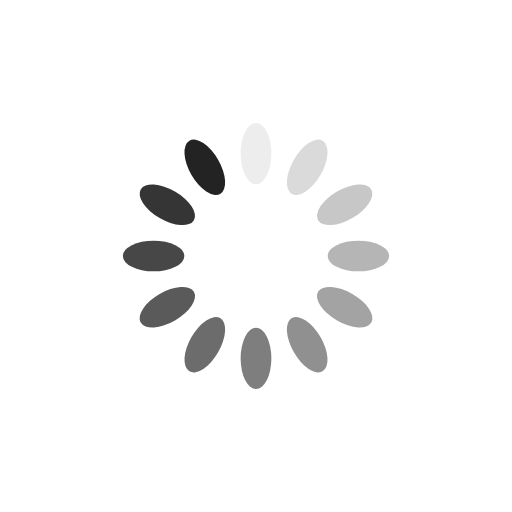
t = 0.00 s
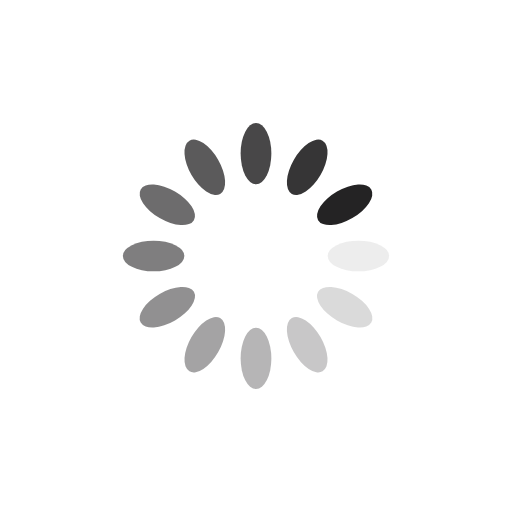
t = 0.25 s
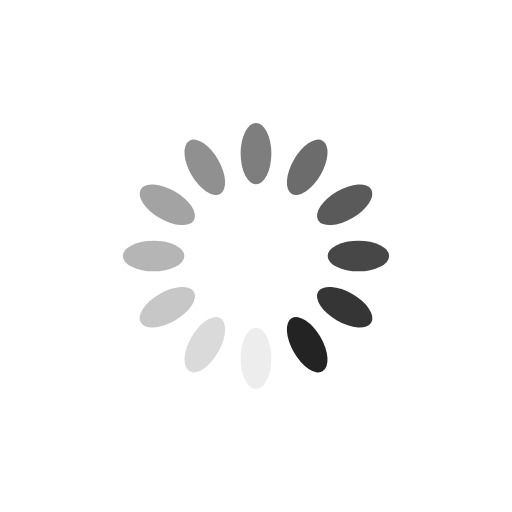
t = 0.50 s
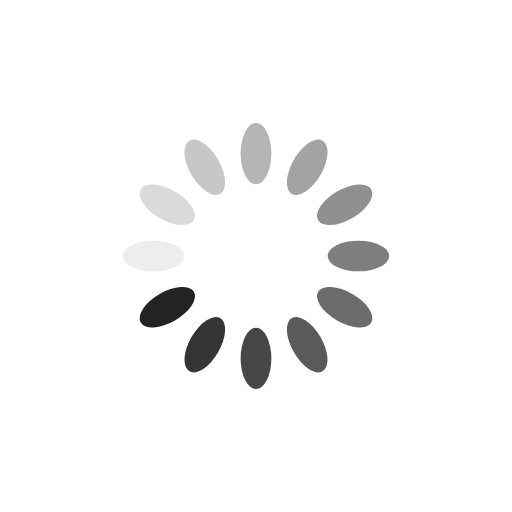
t = 0.75 s

The animated SVG that drew these frames (rendered in a browser with its animation timeline set to each time). Animation: 12 SMIL elements (animate=12); one cycle of 1.00 s, repeats indefinitely.

<?xml version="1.0" encoding="utf-8"?>
<svg xmlns="http://www.w3.org/2000/svg" xmlns:xlink="http://www.w3.org/1999/xlink" style="margin: auto; background: rgb(255, 255, 255); display: block; shape-rendering: auto;" width="200px" height="200px" viewBox="0 0 100 100" preserveAspectRatio="xMidYMid">
<g transform="rotate(0 50 50)">
  <rect x="47" y="24" rx="3" ry="6" width="6" height="12" fill="#242324">
    <animate attributeName="opacity" values="1;0" keyTimes="0;1" dur="1s" begin="-0.9166666666666666s" repeatCount="indefinite"></animate>
  </rect>
</g><g transform="rotate(30 50 50)">
  <rect x="47" y="24" rx="3" ry="6" width="6" height="12" fill="#242324">
    <animate attributeName="opacity" values="1;0" keyTimes="0;1" dur="1s" begin="-0.8333333333333334s" repeatCount="indefinite"></animate>
  </rect>
</g><g transform="rotate(60 50 50)">
  <rect x="47" y="24" rx="3" ry="6" width="6" height="12" fill="#242324">
    <animate attributeName="opacity" values="1;0" keyTimes="0;1" dur="1s" begin="-0.75s" repeatCount="indefinite"></animate>
  </rect>
</g><g transform="rotate(90 50 50)">
  <rect x="47" y="24" rx="3" ry="6" width="6" height="12" fill="#242324">
    <animate attributeName="opacity" values="1;0" keyTimes="0;1" dur="1s" begin="-0.6666666666666666s" repeatCount="indefinite"></animate>
  </rect>
</g><g transform="rotate(120 50 50)">
  <rect x="47" y="24" rx="3" ry="6" width="6" height="12" fill="#242324">
    <animate attributeName="opacity" values="1;0" keyTimes="0;1" dur="1s" begin="-0.5833333333333334s" repeatCount="indefinite"></animate>
  </rect>
</g><g transform="rotate(150 50 50)">
  <rect x="47" y="24" rx="3" ry="6" width="6" height="12" fill="#242324">
    <animate attributeName="opacity" values="1;0" keyTimes="0;1" dur="1s" begin="-0.5s" repeatCount="indefinite"></animate>
  </rect>
</g><g transform="rotate(180 50 50)">
  <rect x="47" y="24" rx="3" ry="6" width="6" height="12" fill="#242324">
    <animate attributeName="opacity" values="1;0" keyTimes="0;1" dur="1s" begin="-0.4166666666666667s" repeatCount="indefinite"></animate>
  </rect>
</g><g transform="rotate(210 50 50)">
  <rect x="47" y="24" rx="3" ry="6" width="6" height="12" fill="#242324">
    <animate attributeName="opacity" values="1;0" keyTimes="0;1" dur="1s" begin="-0.3333333333333333s" repeatCount="indefinite"></animate>
  </rect>
</g><g transform="rotate(240 50 50)">
  <rect x="47" y="24" rx="3" ry="6" width="6" height="12" fill="#242324">
    <animate attributeName="opacity" values="1;0" keyTimes="0;1" dur="1s" begin="-0.25s" repeatCount="indefinite"></animate>
  </rect>
</g><g transform="rotate(270 50 50)">
  <rect x="47" y="24" rx="3" ry="6" width="6" height="12" fill="#242324">
    <animate attributeName="opacity" values="1;0" keyTimes="0;1" dur="1s" begin="-0.16666666666666666s" repeatCount="indefinite"></animate>
  </rect>
</g><g transform="rotate(300 50 50)">
  <rect x="47" y="24" rx="3" ry="6" width="6" height="12" fill="#242324">
    <animate attributeName="opacity" values="1;0" keyTimes="0;1" dur="1s" begin="-0.08333333333333333s" repeatCount="indefinite"></animate>
  </rect>
</g><g transform="rotate(330 50 50)">
  <rect x="47" y="24" rx="3" ry="6" width="6" height="12" fill="#242324">
    <animate attributeName="opacity" values="1;0" keyTimes="0;1" dur="1s" begin="0s" repeatCount="indefinite"></animate>
  </rect>
</g>
<!-- [ldio] generated by https://loading.io/ --></svg>
